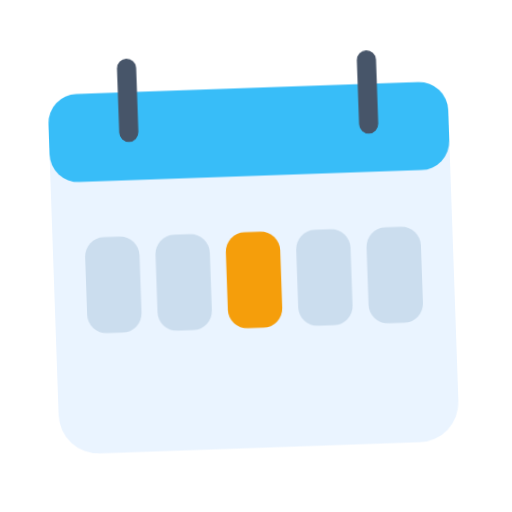
t = 0.00 s
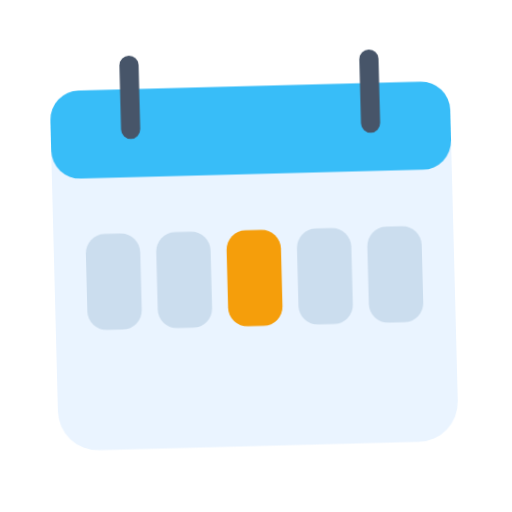
t = 0.40 s
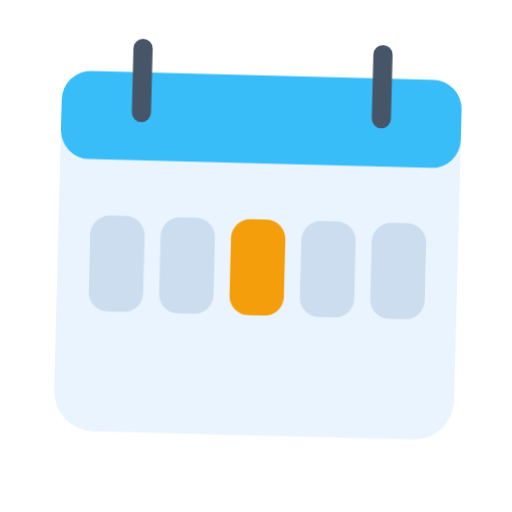
t = 1.20 s
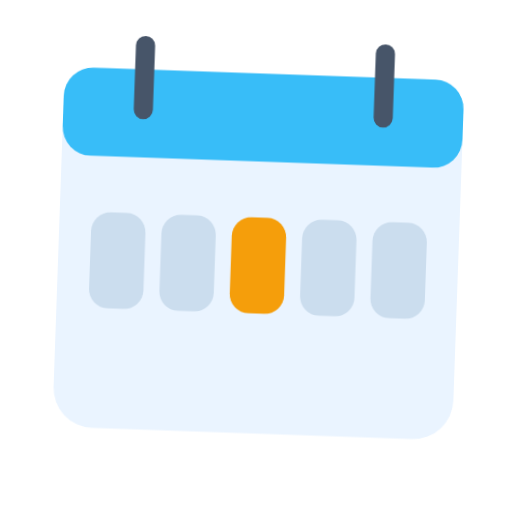
t = 1.60 s
t = 2.00 s: frame unchanged from t = 1.20 s, image omitted
t = 2.80 s: frame unchanged from t = 0.40 s, image omitted

The animated SVG that drew these frames (rendered in a browser with its animation timeline set to each time). Animation: 1 CSS @keyframes rule; one cycle of 3.20 s, repeats indefinitely.

<svg xmlns="http://www.w3.org/2000/svg" viewBox="0 0 320 320" role="img"><title>Wednesday</title><style>@media(prefers-reduced-motion:no-preference){.art{transform-origin:160px 210px;animation:float 3.2s ease-in-out infinite}@keyframes float{0%,100%{transform:translateY(0) rotate(-2deg)}50%{transform:translateY(-9px) rotate(2deg)}}}</style><g class="art"><rect x="35" y="55" width="250" height="225" rx="25" fill="#EAF4FF"/><rect x="35" y="55" width="250" height="55" rx="18" fill="#38BDF8"/><path d="M85 40V80M235 40V80" fill="none" stroke="#475569" stroke-width="12" stroke-linecap="round" stroke-linejoin="round"/><rect x="55" y="145" width="34" height="60" rx="12" fill="#CBDDEE"/><rect x="99" y="145" width="34" height="60" rx="12" fill="#CBDDEE"/><rect x="143" y="145" width="34" height="60" rx="12" fill="#F59E0B"/><rect x="187" y="145" width="34" height="60" rx="12" fill="#CBDDEE"/><rect x="231" y="145" width="34" height="60" rx="12" fill="#CBDDEE"/></g></svg>
